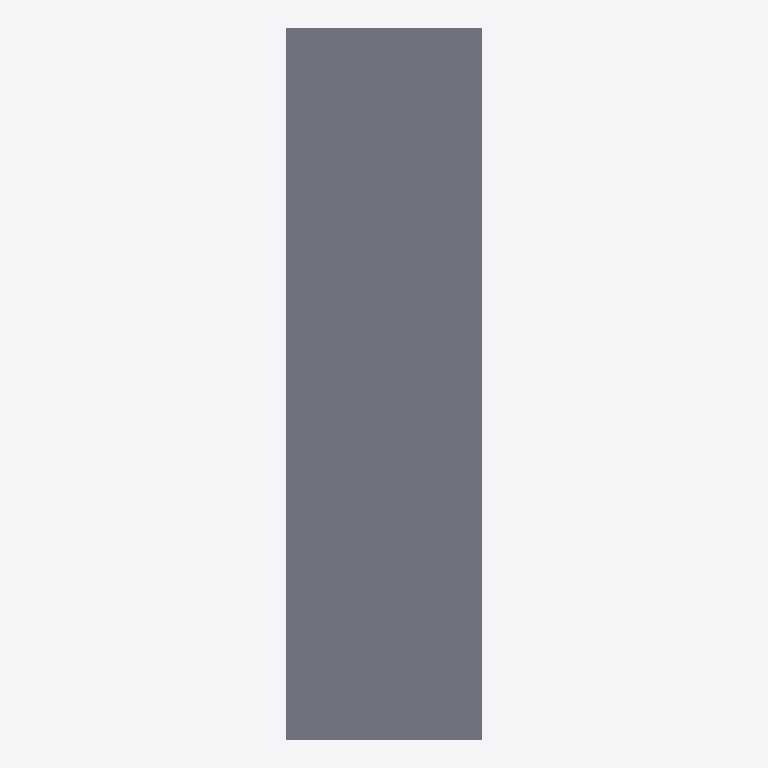
Plan cut of the same IFC building model at storey 'Reference storey' (level 0.00 m, cut at 1.40 m), seen from above with north up, elements coloured by IFC class: 1 slab (grey). No cut surface shows.
Extent 0.8 m × 3.0 m × 0.2 m (x, y, z). Storeys (1): Reference storey at 0.00 m. Elements (1): 1 IfcSlab.

HEADER;
FILE_DESCRIPTION(('ViewDefinition [ReferenceView_V1.2]'),'2;1');
FILE_NAME('EST_FOR__EST.FOR.MIX-CC__ARCELORMITTAL__CP60P-828-E100-H160.ifc','2026-10-05T12:00:00',('VIVA Marketplace'),('ArcelorMittal 2026 guide and XCarb EPD'),'VIVA IFC4 parametric generator','VIVA','');
FILE_SCHEMA(('IFC4'));
ENDSEC;
DATA;
#8=IFCPROJECT('3DrlG2brLQAOXrACJLf6lb',$,'VIVA ArcelorMittal MFR.AMBS.CP60P-828-E100-H160','Parametric commercial reference product',$,$,$,(#7),#4);
#12=IFCSITE('2UcrXoS6vUnB8ArU9uwL1i',$,'Reference site',$,$,#11,$,$,.ELEMENT.,$,$,$,$,$);
#16=IFCBUILDING('00hqac6sHJHfbQn$jeQByB',$,'Reference building',$,$,#15,$,$,.ELEMENT.,$,$,$);
#20=IFCBUILDINGSTOREY('3cG0CfghzKJwGHQpjklId_',$,'Reference storey',$,$,#19,$,$,.ELEMENT.,0.0);
#118=IFCSLAB('0ZUiyDFCTUKeHCxTUDjUYq',$,'Cofraplus 60+ 828 mm · chapa 1.00 mm · canto 160 mm','Aggregated steel-concrete composite; part geometries are separately modeled.',$,#117,$,'MFR.AMBS.CP60P-828-E100-H160',.FLOOR.);
ENDSEC;
